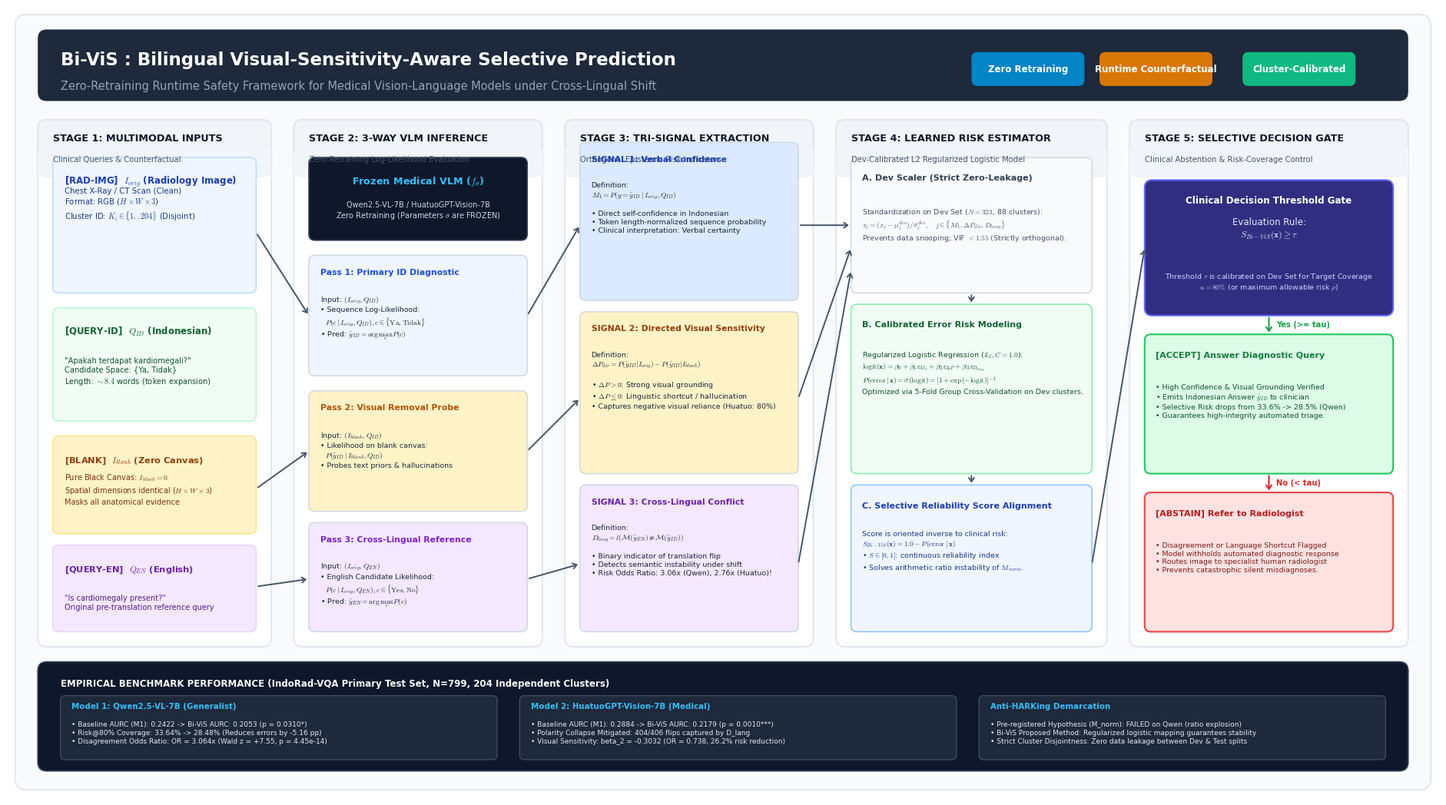

Recreate this plot in Python.
"""
Generate High-Resolution Publication & Presentation Diagram for Bi-ViS Method
Output:
  - reports/figures/fig10_bivis_architecture_pipeline.png
  - reports/figures/fig10_bivis_architecture_pipeline.svg
  - artifacts/figures/bivis_architecture_pipeline.png
"""

import sys
from pathlib import Path
import matplotlib.pyplot as plt
import matplotlib.patches as patches
from matplotlib.patches import FancyBboxPatch

# Set high resolution
plt.rcParams['font.sans-serif'] = ['DejaVu Sans', 'Arial', 'Helvetica']
plt.rcParams['font.family'] = 'sans-serif'
plt.rcParams['mathtext.fontset'] = 'cm'

fig = plt.figure(figsize=(19, 10.5), dpi=300)
ax = fig.add_subplot(111)
ax.set_xlim(0, 19)
ax.set_ylim(0, 10.5)
ax.axis('off')

# Color Palette (Scientific Clinical AI theme)
COLOR_BG = "#F8FAFC"
COLOR_PRIMARY_BLUE = "#1E40AF"     # Deep Blue
COLOR_CYAN_ACCENT = "#0284C7"      # Cyan / Sky
COLOR_AMBER = "#D97706"            # Warning / Counterfactual
COLOR_PURPLE = "#7C3AED"           # Cross-lingual
COLOR_GREEN = "#16A34A"            # Accept
COLOR_RED = "#DC2626"              # Abstain / Error
COLOR_TEXT_MAIN = "#0F172A"        # Slate 900
COLOR_TEXT_MUTED = "#475569"       # Slate 600

# Background canvas
bg_rect = FancyBboxPatch((0.1, 0.1), 18.8, 10.3,
                         boxstyle="round,pad=0.0,rounding_size=0.15",
                         facecolor=COLOR_BG, edgecolor="#E2E8F0", linewidth=1.5, zorder=0)
ax.add_patch(bg_rect)

# -------------------------------------------------------------
# TITLE BANNER
# -------------------------------------------------------------
title_box = FancyBboxPatch((0.4, 9.25), 18.2, 0.95,
                           boxstyle="round,pad=0.0,rounding_size=0.12",
                           facecolor="#1E293B", edgecolor="none", zorder=1)
ax.add_patch(title_box)

ax.text(0.7, 9.8, "Bi-ViS : Bilingual Visual-Sensitivity-Aware Selective Prediction",
        fontsize=16.5, fontweight='bold', color="#FFFFFF", va='center')
ax.text(0.7, 9.45, "Zero-Retraining Runtime Safety Framework for Medical Vision-Language Models under Cross-Lingual Shift",
        fontsize=10.5, color="#94A3B8", va='center')

# Badges in title box
badges = [
    ("Zero Retraining", "#0284C7", 13.5),
    ("Runtime Counterfactual", "#D97706", 15.2),
    ("Cluster-Calibrated", "#10B981", 17.1)
]
for b_text, b_col, b_x in badges:
    b_patch = FancyBboxPatch((b_x - 0.7, 9.45), 1.5, 0.45,
                             boxstyle="round,pad=0.0,rounding_size=0.08",
                             facecolor=b_col, edgecolor="none", zorder=2)
    ax.add_patch(b_patch)
    ax.text(b_x + 0.05, 9.675, b_text, fontsize=8.5, fontweight='bold', color="#FFFFFF", ha='center', va='center', zorder=3)

# -------------------------------------------------------------
# 5 HORIZONTAL STAGES
# -------------------------------------------------------------
def draw_stage_card(x, y, w, h, stage_num, title, subtitle, border_color="#E2E8F0", header_bg="#F1F5F9"):
    card = FancyBboxPatch((x, y), w, h, boxstyle="round,pad=0.0,rounding_size=0.12",
                          facecolor="#FFFFFF", edgecolor=border_color, linewidth=1.5, zorder=1)
    ax.add_patch(card)
    header = FancyBboxPatch((x, y + h - 0.75), w, 0.75, boxstyle="round,pad=0.0,rounding_size=0.12",
                            facecolor=header_bg, edgecolor=border_color, linewidth=1.5, zorder=2)
    ax.add_patch(header)
    rect_patch = patches.Rectangle((x, y + h - 0.75), w, 0.35, facecolor=header_bg, edgecolor="none", zorder=3)
    ax.add_patch(rect_patch)
    
    ax.text(x + 0.2, y + h - 0.28, f"STAGE {stage_num}: {title}", fontsize=9.2, fontweight='bold', color=COLOR_TEXT_MAIN, zorder=4)
    ax.text(x + 0.2, y + h - 0.55, subtitle, fontsize=7.2, color=COLOR_TEXT_MUTED, zorder=4)

# =============================================================
# STAGE 1: MULTIMODAL INPUTS
# =============================================================
draw_stage_card(0.4, 2.0, 3.1, 7.0, "1", "MULTIMODAL INPUTS", "Clinical Queries & Counterfactual")

# Item 1A: Medical Image (Original)
box_img = FancyBboxPatch((0.6, 6.7), 2.7, 1.8, boxstyle="round,pad=0.0,rounding_size=0.08",
                         facecolor="#EFF6FF", edgecolor="#BFDBFE", linewidth=1.2, zorder=3)
ax.add_patch(box_img)
ax.text(0.75, 8.15, "[RAD-IMG]  $I_{orig}$ (Radiology Image)", fontsize=8.5, fontweight='bold', color="#1E40AF", zorder=4)
ax.text(0.75, 7.7, "Chest X-Ray / CT Scan (Clean)\nFormat: RGB ($H \\times W \\times 3$)\nCluster ID: $K_i \\in \\{1..204\\}$ (Disjoint)",
        fontsize=7.3, color="#1E3A8A", linespacing=1.3, zorder=4)

# Item 1B: Indonesian Question
box_qid = FancyBboxPatch((0.6, 5.0), 2.7, 1.5, boxstyle="round,pad=0.0,rounding_size=0.08",
                         facecolor="#F0FDF4", edgecolor="#BBF7D0", linewidth=1.2, zorder=3)
ax.add_patch(box_qid)
ax.text(0.75, 6.15, "[QUERY-ID]  $Q_{ID}$ (Indonesian)", fontsize=8.5, fontweight='bold', color="#166534", zorder=4)
ax.text(0.75, 5.5, '"Apakah terdapat kardiomegali?"\nCandidate Space: {Ya, Tidak}\nLength: $\\sim 8.4$ words (token expansion)',
        fontsize=7.1, color="#14532D", linespacing=1.3, zorder=4)

# Item 1C: Counterfactual Blank Canvas
box_blank = FancyBboxPatch((0.6, 3.5), 2.7, 1.3, boxstyle="round,pad=0.0,rounding_size=0.08",
                           facecolor="#FEF3C7", edgecolor="#FDE68A", linewidth=1.2, zorder=3)
ax.add_patch(box_blank)
ax.text(0.75, 4.45, "[BLANK]  $I_{blank}$ (Zero Canvas)", fontsize=8.2, fontweight='bold', color="#92400E", zorder=4)
ax.text(0.75, 3.9, "Pure Black Canvas: $I_{blank} = 0$\nSpatial dimensions identical ($H \\times W \\times 3$)\nMasks all anatomical evidence",
        fontsize=7.0, color="#78350F", linespacing=1.3, zorder=4)

# Item 1D: English Paired Question
box_qen = FancyBboxPatch((0.6, 2.2), 2.7, 1.15, boxstyle="round,pad=0.0,rounding_size=0.08",
                         facecolor="#F3E8FF", edgecolor="#E9D5FF", linewidth=1.2, zorder=3)
ax.add_patch(box_qen)
ax.text(0.75, 3.0, "[QUERY-EN]  $Q_{EN}$ (English)", fontsize=8.2, fontweight='bold', color="#6B21A8", zorder=4)
ax.text(0.75, 2.5, '"Is cardiomegaly present?"\nOriginal pre-translation reference query',
        fontsize=7.0, color="#581C87", linespacing=1.2, zorder=4)


# =============================================================
# STAGE 2: 3-WAY INFERENCE (FROZEN VLM)
# =============================================================
draw_stage_card(3.8, 2.0, 3.3, 7.0, "2", "3-WAY VLM INFERENCE", "Zero-Retraining Log-Likelihood Evaluation")

# VLM Core Box
vlm_container = FancyBboxPatch((4.0, 7.4), 2.9, 1.1, boxstyle="round,pad=0.0,rounding_size=0.08",
                               facecolor="#0F172A", edgecolor="#334155", linewidth=1.2, zorder=3)
ax.add_patch(vlm_container)
ax.text(5.45, 8.15, "Frozen Medical VLM ($f_\\theta$)", fontsize=9.2, fontweight='bold', color="#38BDF8", ha='center', zorder=4)
ax.text(5.45, 7.7, "Qwen2.5-VL-7B / HuatuoGPT-Vision-7B\nZero Retraining (Parameters $\\theta$ are FROZEN)",
        fontsize=7.0, color="#CBD5E1", ha='center', linespacing=1.2, zorder=4)

# 3 Parallel Forward Passes
passes = [
    ("Pass 1: Primary ID Diagnostic", "#EFF6FF", "#1D4ED8",
     "Input: $(I_{orig}, Q_{ID})$\n• Sequence Log-Likelihood:\n  $P(c \\mid I_{orig}, Q_{ID}), c \\in \\{\\mathrm{Ya},\\mathrm{Tidak}\\}$\n• Pred: $\\hat{y}_{ID} = \\arg\\max_c P(c)$", 5.6, 1.6),
    ("Pass 2: Visual Removal Probe", "#FEF3C7", "#B45309",
     "Input: $(I_{blank}, Q_{ID})$\n• Likelihood on blank canvas:\n  $P(\\hat{y}_{ID} \\mid I_{blank}, Q_{ID})$\n• Probes text priors & hallucinations", 3.8, 1.6),
    ("Pass 3: Cross-Lingual Reference", "#F3E8FF", "#7E22CE",
     "Input: $(I_{orig}, Q_{EN})$\n• English Candidate Likelihood:\n  $P(c \\mid I_{orig}, Q_{EN}), c \\in \\{\\mathrm{Yes},\\mathrm{No}\\}$\n• Pred: $\\hat{y}_{EN} = \\arg\\max_c P(c)$", 2.2, 1.45)
]

for p_title, p_bg, p_txt, p_desc, p_y, p_h in passes:
    p_box = FancyBboxPatch((4.0, p_y), 2.9, p_h, boxstyle="round,pad=0.0,rounding_size=0.08",
                           facecolor=p_bg, edgecolor="#CBD5E1", linewidth=1.0, zorder=3)
    ax.add_patch(p_box)
    ax.text(4.15, p_y + p_h - 0.25, p_title, fontsize=7.8, fontweight='bold', color=p_txt, zorder=4)
    ax.text(4.15, p_y + p_h - 0.52, p_desc, fontsize=6.8, color="#1E293B", linespacing=1.25, va='top', zorder=4)


# =============================================================
# STAGE 3: TRI-SIGNAL EXTRACTION
# =============================================================
draw_stage_card(7.4, 2.0, 3.3, 7.0, "3", "TRI-SIGNAL EXTRACTION", "Orthogonal Epistemic Risk Indicators")

signals = [
    ("SIGNAL 1: Verbal Confidence", "$M_1$", "#DBEAFE", "#1E40AF",
     "Definition:\n$M_1 = P(y = \\hat{y}_{ID} \\mid I_{orig}, Q_{ID})$\n\n"
     "• Direct self-confidence in Indonesian\n"
     "• Token length-normalized sequence probability\n"
     "• Clinical interpretation: Verbal certainty", 6.6, 2.1),
    ("SIGNAL 2: Directed Visual Sensitivity", "$\\Delta P_{dir}$", "#FEF3C7", "#92400E",
     "Definition:\n$\\Delta P_{dir} = P(\\hat{y}_{ID}|I_{orig}) - P(\\hat{y}_{ID}|I_{blank})$\n\n"
     "• $\\Delta P > 0$: Strong visual grounding\n"
     "• $\\Delta P \\leq 0$: Linguistic shortcut / hallucination\n"
     "• Captures negative visual reliance (Huatuo: 80%)", 4.3, 2.15),
    ("SIGNAL 3: Cross-Lingual Conflict", "$D_{lang}$", "#F3E8FF", "#6B21A8",
     "Definition:\n$D_{lang} = \\mathbb{I}(\\mathcal{M}(\\hat{y}_{EN}) \\ne \\mathcal{M}(\\hat{y}_{ID}))$\n\n"
     "• Binary indicator of translation flip\n"
     "• Detects semantic instability under shift\n"
     "• Risk Odds Ratio: 3.06x (Qwen), 2.76x (Huatuo)!", 2.2, 1.95)
]

for s_name, s_sym, s_bg, s_txt, s_desc, s_y, s_h in signals:
    s_box = FancyBboxPatch((7.6, s_y), 2.9, s_h, boxstyle="round,pad=0.0,rounding_size=0.08",
                           facecolor=s_bg, edgecolor="#CBD5E1", linewidth=1.0, zorder=3)
    ax.add_patch(s_box)
    ax.text(7.75, s_y + s_h - 0.25, s_name, fontsize=7.8, fontweight='bold', color=s_txt, zorder=4)
    ax.text(7.75, s_y + s_h - 0.52, s_desc, fontsize=6.8, color="#1E293B", linespacing=1.25, va='top', zorder=4)


# =============================================================
# STAGE 4: CALIBRATED MULTIVARIATE RISK ESTIMATOR
# =============================================================
draw_stage_card(11.0, 2.0, 3.6, 7.0, "4", "LEARNED RISK ESTIMATOR", "Dev-Calibrated L2 Regularized Logistic Model")

# Step 4A: Dev Set Standardization
box_std = FancyBboxPatch((11.2, 6.7), 3.2, 1.8, boxstyle="round,pad=0.0,rounding_size=0.08",
                         facecolor="#F8FAFC", edgecolor="#CBD5E1", linewidth=1.0, zorder=3)
ax.add_patch(box_std)
ax.text(11.35, 8.2, "A. Dev Scaler (Strict Zero-Leakage)", fontsize=8.0, fontweight='bold', color="#334155", zorder=4)
ax.text(11.35, 7.85, "Standardization on Dev Set ($N=323$, 88 clusters):\n"
                      "$z_{j} = (x_j - \\mu_j^{dev}) / \\sigma_j^{dev}, \\quad j \\in \\{M_1, \\Delta P_{dir}, D_{lang}\\}$\n"
                      "Prevents data snooping; VIF $< 1.55$ (Strictly orthogonal).",
        fontsize=6.8, color="#475569", linespacing=1.25, va='top', zorder=4)

# Step 4B: Logistic Multivariate Combination
box_logit = FancyBboxPatch((11.2, 4.3), 3.2, 2.25, boxstyle="round,pad=0.0,rounding_size=0.08",
                          facecolor="#F0FDF4", edgecolor="#86EFAC", linewidth=1.2, zorder=3)
ax.add_patch(box_logit)
ax.text(11.35, 6.25, "B. Calibrated Error Risk Modeling", fontsize=8.0, fontweight='bold', color="#166534", zorder=4)
ax.text(11.35, 5.95, "Regularized Logistic Regression ($L_2, C=1.0$):\n"
                      "$\\mathrm{logit}(\\mathbf{x}) = \\beta_0 + \\beta_1 z_{M_1} + \\beta_2 z_{\\Delta P} + \\beta_3 z_{D_{lang}}$\n"
                      "$P(\\mathrm{error} \\mid \\mathbf{x}) = \\sigma(\\mathrm{logit}) = [1 + \\exp(-\\mathrm{logit})]^{-1}$\n"
                      "Optimized via 5-Fold Group Cross-Validation on Dev clusters.",
        fontsize=6.8, color="#14532D", linespacing=1.25, va='top', zorder=4)

# Step 4C: Selective Reliability Score
box_score = FancyBboxPatch((11.2, 2.2), 3.2, 1.95, boxstyle="round,pad=0.0,rounding_size=0.08",
                           facecolor="#EFF6FF", edgecolor="#93C5FD", linewidth=1.2, zorder=3)
ax.add_patch(box_score)
ax.text(11.35, 3.85, "C. Selective Reliability Score Alignment", fontsize=8.0, fontweight='bold', color="#1E40AF", zorder=4)
ax.text(11.35, 3.55, "Score is oriented inverse to clinical risk:\n"
                      "$S_{Bi-ViS}(\\mathbf{x}) = 1.0 - P(\\mathrm{error} \\mid \\mathbf{x})$\n"
                      "• $S \\in [0, 1]$: continuous reliability index\n"
                      "• Solves arithmetic ratio instability of $M_{norm}$.",
        fontsize=6.8, color="#1E3A8A", linespacing=1.25, va='top', zorder=4)


# =============================================================
# STAGE 5: SELECTIVE DECISION GATE & CLINICAL ROUTING
# =============================================================
draw_stage_card(14.9, 2.0, 3.7, 7.0, "5", "SELECTIVE DECISION GATE", "Clinical Abstention & Risk-Coverage Control")

# Gate Evaluation Box
box_gate = FancyBboxPatch((15.1, 6.4), 3.3, 1.8, boxstyle="round,pad=0.0,rounding_size=0.1",
                          facecolor="#312E81", edgecolor="#6366F1", linewidth=1.5, zorder=3)
ax.add_patch(box_gate)
ax.text(16.75, 7.9, "Clinical Decision Threshold Gate", fontsize=8.6, fontweight='bold', color="#FFFFFF", ha='center', zorder=4)
ax.text(16.75, 7.45, "Evaluation Rule:\n$S_{Bi-ViS}(\\mathbf{x}) \\geq \\tau$",
        fontsize=8.5, color="#E0E7FF", ha='center', linespacing=1.3, zorder=4)
ax.text(16.75, 6.75, "Threshold $\\tau$ is calibrated on Dev Set for Target Coverage\n$\\kappa = 80\\%$ (or maximum allowable risk $\\rho$)",
        fontsize=6.8, color="#C7D2FE", ha='center', linespacing=1.2, zorder=4)

# Path 1: ACCEPT (Green)
box_accept = FancyBboxPatch((15.1, 4.3), 3.3, 1.85, boxstyle="round,pad=0.0,rounding_size=0.08",
                            facecolor="#DCFCE7", edgecolor="#22C55E", linewidth=1.5, zorder=3)
ax.add_patch(box_accept)
ax.text(15.25, 5.85, "[ACCEPT] Answer Diagnostic Query", fontsize=8.0, fontweight='bold', color="#15803D", zorder=4)
ax.text(15.25, 5.5, "• High Confidence & Visual Grounding Verified\n"
                     "• Emits Indonesian Answer $\\hat{y}_{ID}$ to clinician\n"
                     "• Selective Risk drops from 33.6% -> 28.5% (Qwen)\n"
                     "• Guarantees high-integrity automated triage.",
        fontsize=6.8, color="#14532D", linespacing=1.25, va='top', zorder=4)

# Path 2: ABSTAIN (Red/Amber)
box_abstain = FancyBboxPatch((15.1, 2.2), 3.3, 1.85, boxstyle="round,pad=0.0,rounding_size=0.08",
                             facecolor="#FEE2E2", edgecolor="#EF4444", linewidth=1.5, zorder=3)
ax.add_patch(box_abstain)
ax.text(15.25, 3.75, "[ABSTAIN] Refer to Radiologist", fontsize=8.0, fontweight='bold', color="#B91C1C", zorder=4)
ax.text(15.25, 3.4, "• Disagreement or Language Shortcut Flagged\n"
                     "• Model withholds automated diagnostic response\n"
                     "• Routes image to specialist human radiologist\n"
                     "• Prevents catastrophic silent misdiagnoses.",
        fontsize=6.8, color="#7F1D1D", linespacing=1.25, va='top', zorder=4)


# =============================================================
# ARROWS AND INTERCONNECTIONS
# =============================================================
arrow_prop = dict(arrowstyle="->,head_width=0.25,head_length=0.35", linewidth=1.4, color="#475569")

# Connect Stage 1 to Stage 2
ax.annotate("", xy=(4.0, 6.4), xytext=(3.3, 7.5), arrowprops=arrow_prop, zorder=5) # Img to Pass 1
ax.annotate("", xy=(4.0, 4.6), xytext=(3.3, 4.1), arrowprops=arrow_prop, zorder=5) # Blank to Pass 2
ax.annotate("", xy=(4.0, 2.9), xytext=(3.3, 2.8), arrowprops=arrow_prop, zorder=5) # Qen to Pass 3

# Connect Stage 2 to Stage 3
ax.annotate("", xy=(7.6, 7.6), xytext=(6.9, 6.4), arrowprops=arrow_prop, zorder=5) # Pass 1 to M1
ax.annotate("", xy=(7.6, 5.3), xytext=(6.9, 4.6), arrowprops=arrow_prop, zorder=5) # Pass 2 to DeltaP
ax.annotate("", xy=(7.6, 3.1), xytext=(6.9, 2.9), arrowprops=arrow_prop, zorder=5) # Pass 3 to Dlang

# Connect Stage 3 to Stage 4 (Features to Standardizer)
ax.annotate("", xy=(11.2, 7.6), xytext=(10.5, 7.6), arrowprops=arrow_prop, zorder=5)
ax.annotate("", xy=(11.2, 7.3), xytext=(10.5, 5.3), arrowprops=arrow_prop, zorder=5)
ax.annotate("", xy=(11.2, 7.0), xytext=(10.5, 3.1), arrowprops=arrow_prop, zorder=5)

# Internal Stage 4 connections
ax.annotate("", xy=(12.8, 6.55), xytext=(12.8, 6.7), arrowprops=arrow_prop, zorder=5)
ax.annotate("", xy=(12.8, 4.15), xytext=(12.8, 4.3), arrowprops=arrow_prop, zorder=5)

# Connect Stage 4 to Stage 5
ax.annotate("", xy=(15.1, 7.3), xytext=(14.4, 3.1), arrowprops=arrow_prop, zorder=5)

# Internal Stage 5 branching
arrow_yes = dict(arrowstyle="->,head_width=0.25,head_length=0.35", linewidth=1.5, color="#16A34A")
arrow_no  = dict(arrowstyle="->,head_width=0.25,head_length=0.35", linewidth=1.5, color="#DC2626")
ax.annotate("", xy=(16.75, 6.15), xytext=(16.75, 6.4), arrowprops=arrow_yes, zorder=5)
ax.text(16.85, 6.25, "Yes (>= tau)", fontsize=7.2, fontweight='bold', color="#16A34A", zorder=6)

ax.annotate("", xy=(16.75, 4.05), xytext=(16.75, 4.3), arrowprops=arrow_no, zorder=5)
ax.text(16.85, 4.15, "No (< tau)", fontsize=7.2, fontweight='bold', color="#DC2626", zorder=6)


# =============================================================
# BOTTOM SUMMARY KPI STRIP
# =============================================================
kpi_box = FancyBboxPatch((0.4, 0.35), 18.2, 1.45,
                         boxstyle="round,pad=0.0,rounding_size=0.12",
                         facecolor="#0F172A", edgecolor="#334155", linewidth=1.2, zorder=1)
ax.add_patch(kpi_box)

ax.text(0.7, 1.48, "EMPIRICAL BENCHMARK PERFORMANCE (IndoRad-VQA Primary Test Set, N=799, 204 Independent Clusters)",
        fontsize=8.5, fontweight='bold', color="#F8FAFC", zorder=2)

metrics = [
    ("Model 1: Qwen2.5-VL-7B (Generalist)",
     "• Baseline AURC (M1): 0.2422 -> Bi-ViS AURC: 0.2053 (p = 0.0310*)\n"
     "• Risk@80% Coverage: 33.64% -> 28.48% (Reduces errors by -5.16 pp)\n"
     "• Disagreement Odds Ratio: OR = 3.064x (Wald z = +7.55, p = 4.45e-14)"),
    ("Model 2: HuatuoGPT-Vision-7B (Medical)",
     "• Baseline AURC (M1): 0.2884 -> Bi-ViS AURC: 0.2179 (p = 0.0010***)\n"
     "• Polarity Collapse Mitigated: 404/406 flips captured by D_lang\n"
     "• Visual Sensitivity: beta_2 = -0.3032 (OR = 0.738, 26.2% risk reduction)"),
    ("Anti-HARKing Demarcation",
     "• Pre-registered Hypothesis (M_norm): FAILED on Qwen (ratio explosion)\n"
     "• Bi-ViS Proposed Method: Regularized logistic mapping guarantees stability\n"
     "• Strict Cluster Disjointness: Zero data leakage between Dev & Test splits")
]

x_offsets = [0.7, 6.8, 12.9]
w_boxes = [5.8, 5.8, 5.4]

for i, (m_head, m_body) in enumerate(metrics):
    box_m = FancyBboxPatch((x_offsets[i], 0.5), w_boxes[i], 0.85,
                           boxstyle="round,pad=0.0,rounding_size=0.06",
                           facecolor="#1E293B", edgecolor="#475569", linewidth=0.8, zorder=2)
    ax.add_patch(box_m)
    ax.text(x_offsets[i] + 0.15, 1.18, m_head, fontsize=7.4, fontweight='bold', color="#38BDF8", zorder=3)
    ax.text(x_offsets[i] + 0.15, 1.02, m_body, fontsize=6.5, color="#E2E8F0", linespacing=1.25, va='top', zorder=3)

# Save figures
out_reports = Path("reports/figures")
out_artifacts = Path("artifacts/figures")
out_reports.mkdir(parents=True, exist_ok=True)
out_artifacts.mkdir(parents=True, exist_ok=True)

png_path_1 = out_reports / "fig10_bivis_architecture_pipeline.png"
svg_path_1 = out_reports / "fig10_bivis_architecture_pipeline.svg"
png_path_2 = out_artifacts / "bivis_architecture_pipeline.png"

plt.subplots_adjust(left=0.01, right=0.99, top=0.99, bottom=0.01)
fig.savefig(png_path_1, dpi=300, bbox_inches='tight')
fig.savefig(svg_path_1, bbox_inches='tight')
fig.savefig(png_path_2, dpi=300, bbox_inches='tight')
plt.close(fig)

print(f"[SUCCESS] Generated: {png_path_1}")
print(f"[SUCCESS] Generated: {svg_path_1}")
print(f"[SUCCESS] Generated: {png_path_2}")
